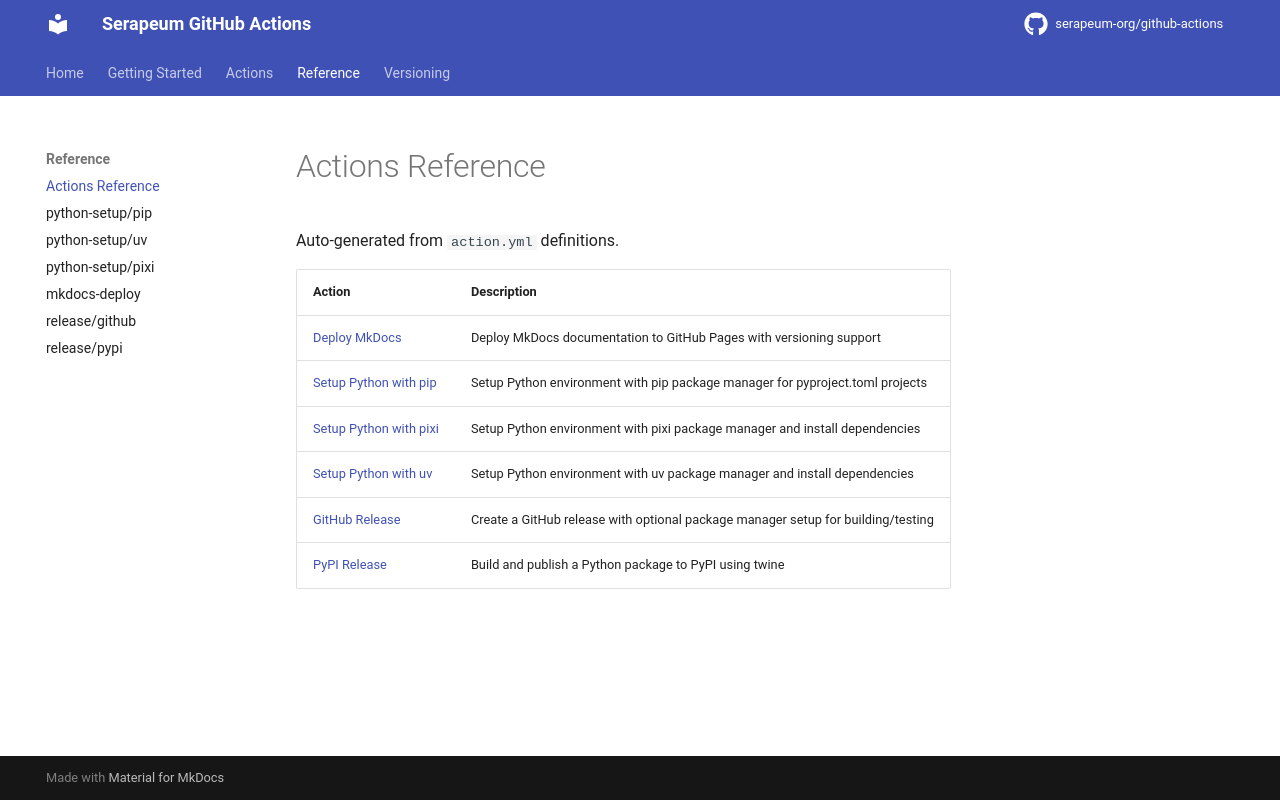

repository: serapeum-org/github-actions · page: main/reference/index.html · generator: mkdocs

# Actions Reference

Auto-generated from `action.yml` definitions.

| Action | Description |
|--------|-------------|
| [Deploy MkDocs](mkdocs-deploy.md) | Deploy MkDocs documentation to GitHub Pages with versioning support |
| [Setup Python with pip](python-setup-pip.md) | Setup Python environment with pip package manager for pyproject.toml projects |
| [Setup Python with pixi](python-setup-pixi.md) | Setup Python environment with pixi package manager and install dependencies |
| [Setup Python with uv](python-setup-uv.md) | Setup Python environment with uv package manager and install dependencies |
| [GitHub Release](release-github.md) | Create a GitHub release with optional package manager setup for building/testing |
| [PyPI Release](release-pypi.md) | Build and publish a Python package to PyPI using twine |
